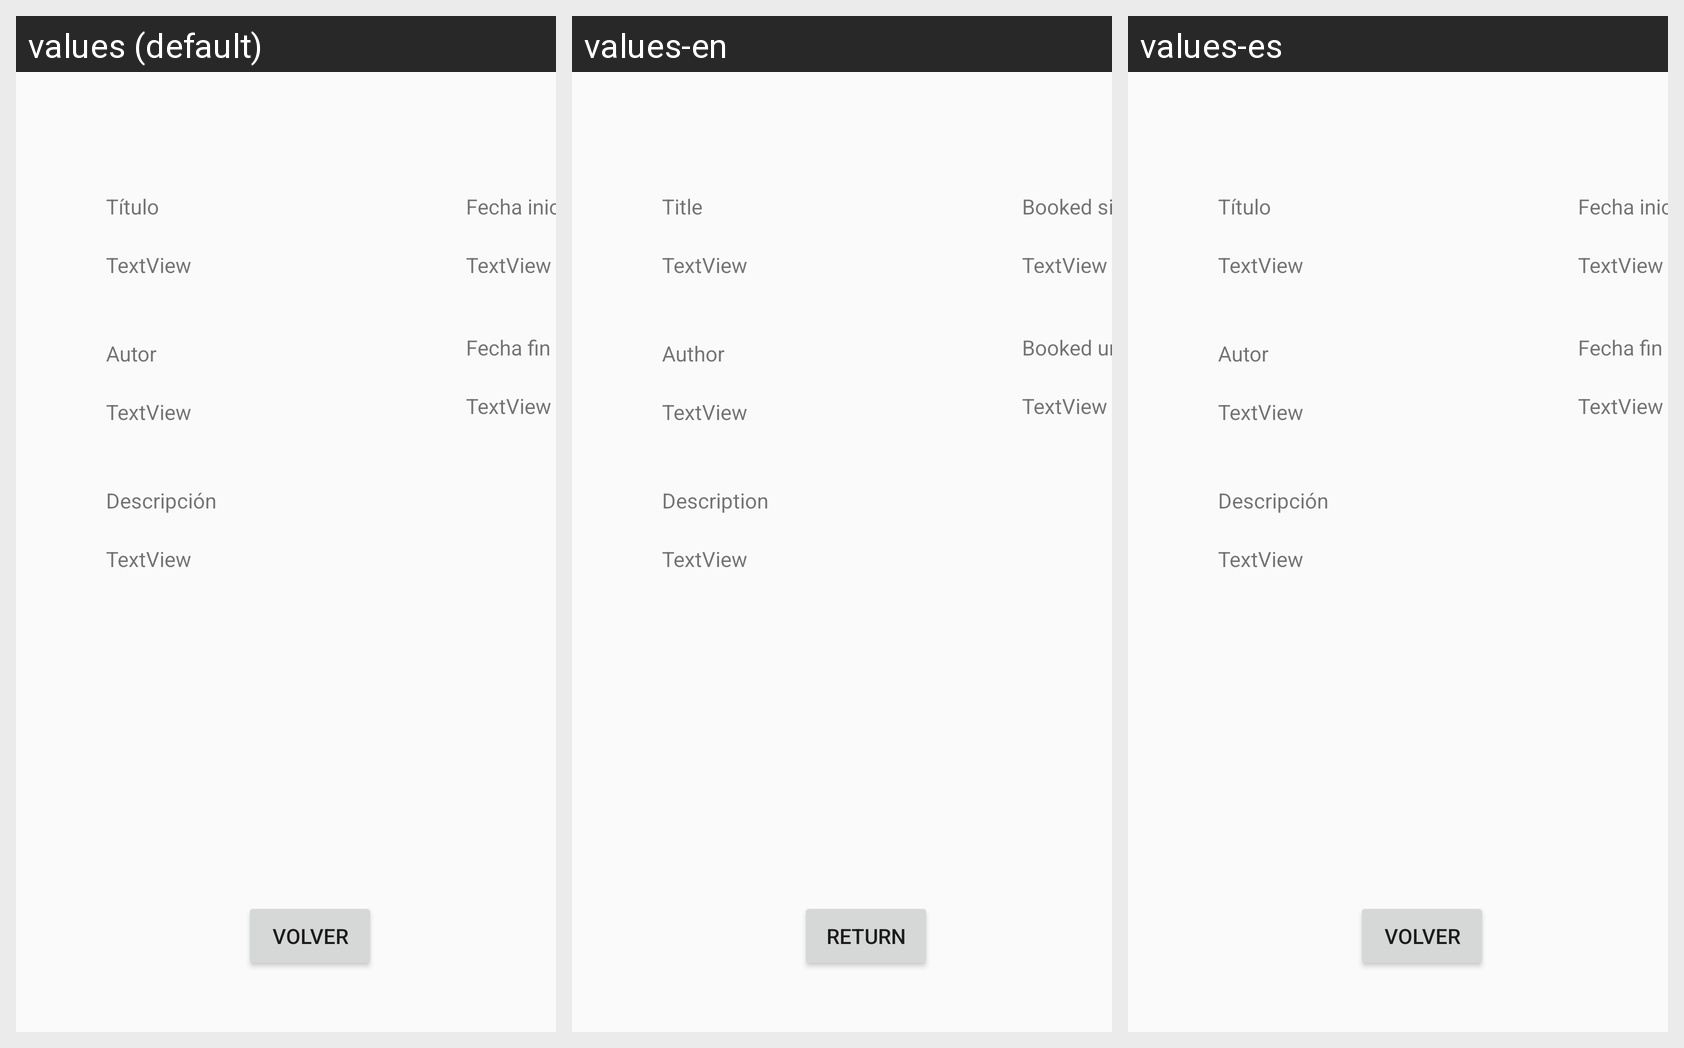

The same Android screen rendered under several of its app's locales, left to right. List the strings drawn on it with the default value and each locale's translation.
Android screen res/layout/activity_datos_libro_en_alquiler_landscape.xml rendered under 3 locales, left to right: values (default), values-en, values-es. Device: Nexus 5 (rendered at 1080×1920; each locale shown at half size, 540×960, under a caption strip naming it); theme Theme.AppCompat.Light.NoActionBar.
Strings drawn on this screen, with the default value and each locale's value (text and hints the layout hard-codes appear in the picture but are not listed):

libro_titulo
  values: Título
  values-en: Title
  values-es: Título

libro_autor
  values: Autor
  values-en: Author
  values-es: Autor

libro_descripcion
  values: Descripción
  values-en: Description
  values-es: Descripción

volver
  values: Volver
  values-en: Return
  values-es: Volver

alquiler_inicio
  values: Fecha inicio alquiler
  values-en: Booked since
  values-es: Fecha inicio alquiler

alquiler_fin
  values: Fecha fin alquiler
  values-en: Booked until
  values-es: Fecha fin alquiler
